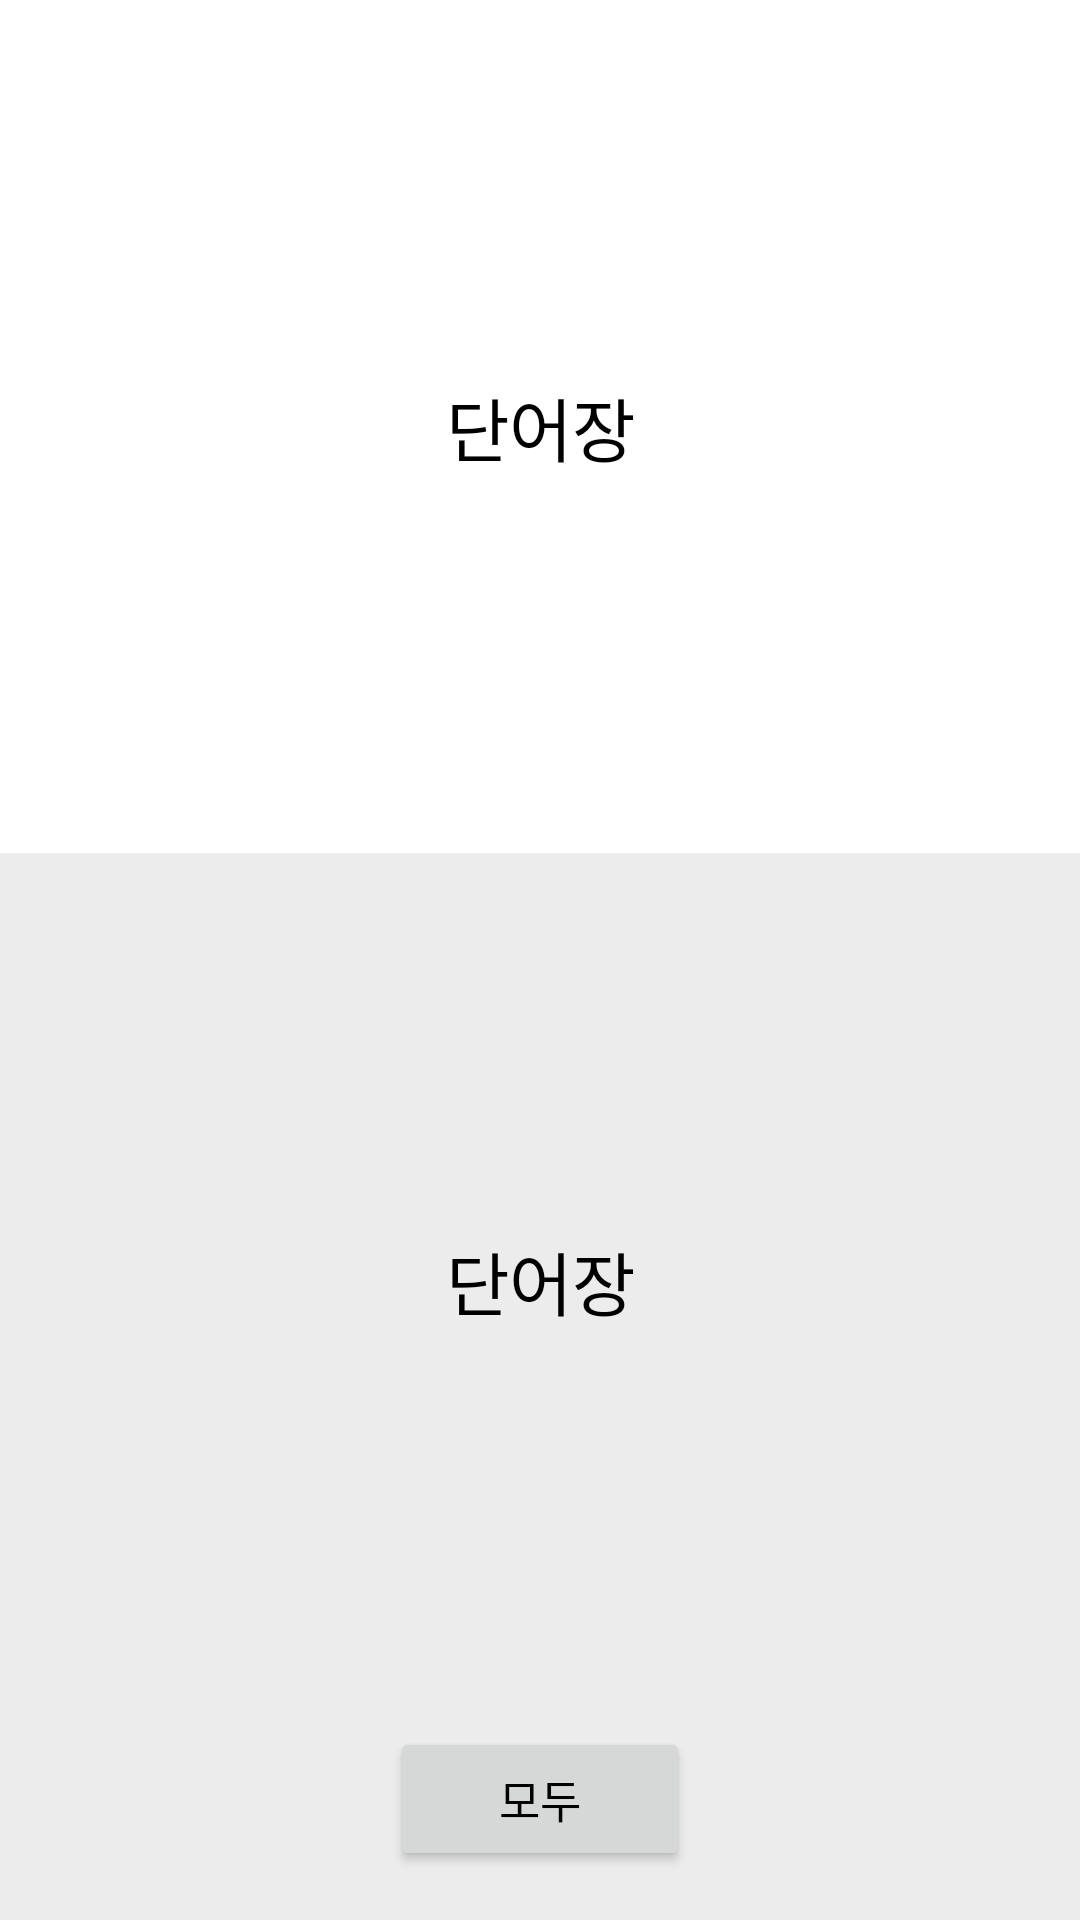

Reconstruct the res/layout file that produces this screen, plus the resources it refers to.
<!-- AndroidManifest.xml: application theme Theme.WordBook -->
<!-- res/layout/activity_study.xml -->
<?xml version="1.0" encoding="utf-8"?>
<androidx.constraintlayout.widget.ConstraintLayout xmlns:android="http://schemas.android.com/apk/res/android"
    xmlns:app="http://schemas.android.com/apk/res-auto"
    android:layout_width="match_parent"
    android:layout_height="match_parent">

    <androidx.constraintlayout.widget.ConstraintLayout
        android:id="@+id/layout_english"
        android:layout_width="0dp"
        android:layout_height="0dp"
        android:background="@color/white"
        app:layout_constraintBottom_toTopOf="@id/layout_mean"
        app:layout_constraintLeft_toLeftOf="parent"
        app:layout_constraintRight_toRightOf="parent"
        app:layout_constraintTop_toTopOf="parent"
        app:layout_constraintVertical_weight="4">

        <TextView
            android:id="@+id/text_english"
            android:layout_width="wrap_content"
            android:layout_height="wrap_content"
            android:text="@string/app_name"
            android:textColor="@color/black"
            android:textSize="23sp"
            app:layout_constraintBottom_toBottomOf="parent"
            app:layout_constraintLeft_toLeftOf="parent"
            app:layout_constraintRight_toRightOf="parent"
            app:layout_constraintTop_toTopOf="parent" />

    </androidx.constraintlayout.widget.ConstraintLayout>

    <androidx.constraintlayout.widget.ConstraintLayout
        android:id="@+id/layout_mean"
        android:layout_width="0dp"
        android:layout_height="0dp"
        android:background="#ececec"
        app:layout_constraintBottom_toBottomOf="@id/layout_buttons"
        app:layout_constraintLeft_toLeftOf="parent"
        app:layout_constraintRight_toRightOf="parent"
        app:layout_constraintTop_toBottomOf="@id/layout_english"
        app:layout_constraintVertical_weight="4">

        <TextView
            android:id="@+id/text_means"
            android:layout_width="wrap_content"
            android:layout_height="wrap_content"
            android:text="@string/app_name"
            android:textColor="@color/black"
            android:textSize="23sp"
            app:layout_constraintBottom_toBottomOf="parent"
            app:layout_constraintLeft_toLeftOf="parent"
            app:layout_constraintRight_toRightOf="parent"
            app:layout_constraintTop_toTopOf="parent" />


    </androidx.constraintlayout.widget.ConstraintLayout>

    <androidx.constraintlayout.widget.ConstraintLayout
        android:id="@+id/layout_buttons"
        android:layout_width="0dp"
        android:layout_height="0dp"
        android:background="#ececec"
        android:paddingBottom="10dp"
        app:layout_constraintBottom_toBottomOf="parent"
        app:layout_constraintLeft_toLeftOf="parent"
        app:layout_constraintRight_toRightOf="parent"
        app:layout_constraintTop_toBottomOf="@id/layout_mean"
        app:layout_constraintVertical_weight="1">

        <Button
            android:id="@+id/button_previous"
            android:layout_width="0dp"
            android:layout_height="match_parent"
            android:layout_marginLeft="10dp"
            android:background="@drawable/ic_left"
            app:layout_constraintBottom_toBottomOf="parent"
            app:layout_constraintDimensionRatio="1:1"
            app:layout_constraintStart_toStartOf="parent" />

        <Button
            android:id="@+id/button_visibility"
            android:layout_width="100dp"
            android:layout_height="wrap_content"
            android:text="@string/title_both"
            android:textColor="@color/black"
            android:textSize="15sp"
            app:layout_constraintBottom_toBottomOf="parent"
            app:layout_constraintLeft_toLeftOf="parent"
            app:layout_constraintRight_toRightOf="parent"
            app:layout_constraintTop_toTopOf="parent" />

        <Button
            android:id="@+id/button_next"
            android:layout_width="0dp"
            android:layout_height="match_parent"
            android:layout_marginRight="10dp"
            android:background="@drawable/ic_right"
            app:layout_constraintBottom_toBottomOf="parent"
            app:layout_constraintDimensionRatio="1:1"
            app:layout_constraintRight_toRightOf="parent" />

    </androidx.constraintlayout.widget.ConstraintLayout>


</androidx.constraintlayout.widget.ConstraintLayout>
<!-- resources referenced by this layout -->
<resources>
  <color name="black">#FF000000</color>
  <color name="white">#FFFFFFFF</color>
  <string name="app_name">단어장</string>
  <string name="title_both">모두</string>
  <style name="Theme.WordBook" parent="Theme.MaterialComponents.DayNight.DarkActionBar">
          
          <item name="colorPrimary">@color/black</item>
          <item name="colorPrimaryVariant">@color/black</item>
          <item name="colorOnPrimary">@color/white</item>
          
          <item name="colorSecondary">@color/teal_200</item>
          <item name="colorSecondaryVariant">@color/teal_700</item>
          <item name="colorOnSecondary">@color/black</item>
          
          <item name="android:statusBarColor" tools:targetApi="l">?attr/colorPrimaryVariant</item>
          
      </style>
  <color name="teal_200">#FF03DAC5</color>
  <color name="teal_700">#FF018786</color>
</resources>
